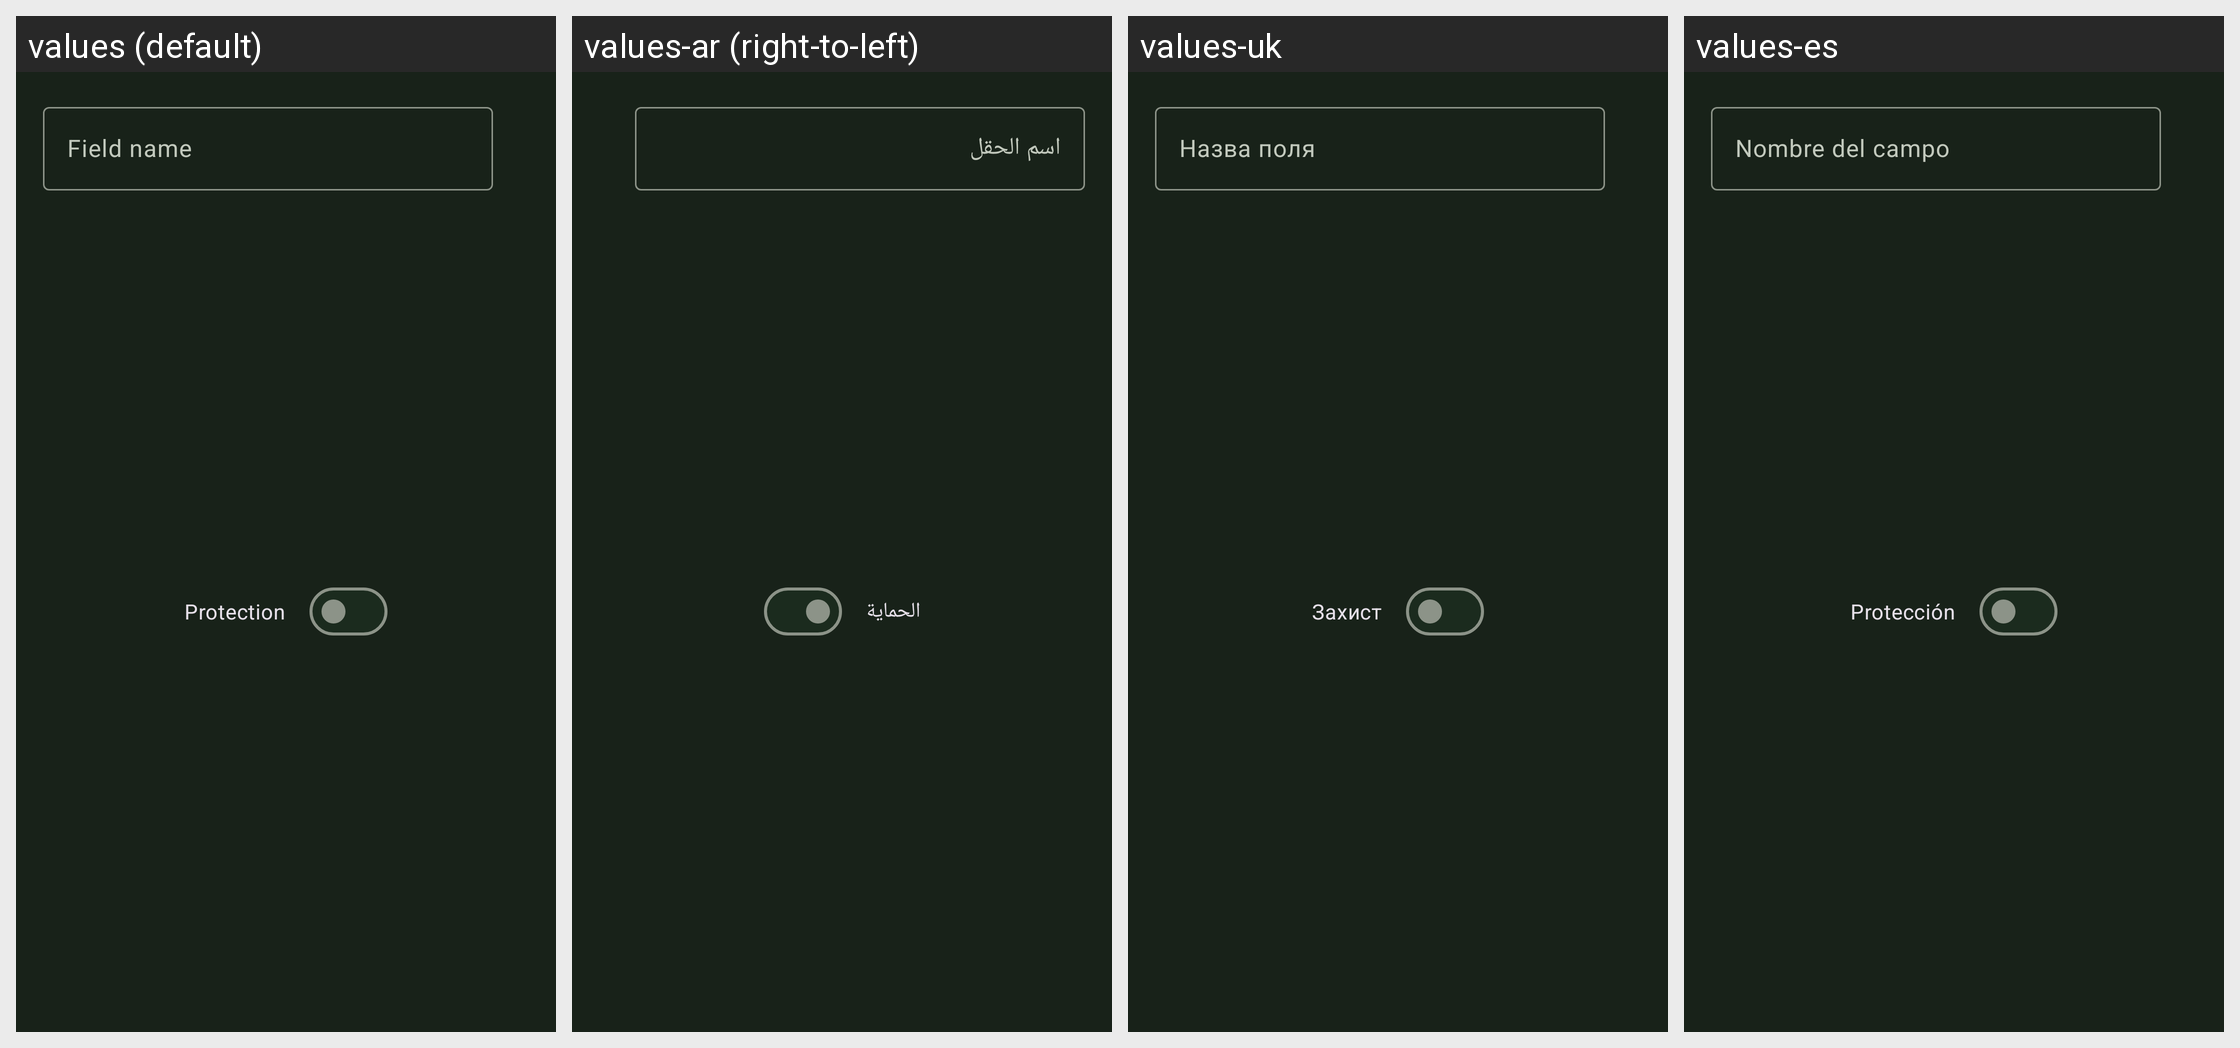

Here is an Android app screen in its default locale and in the app's own translations. Write out the translated-string differences for the strings that appear on this screen.
Android screen res/layout/fragment_entry_new_field.xml rendered under 4 locales, left to right: values (default), values-ar (right-to-left), values-uk, values-es. Device: Nexus 5 (rendered at 1080×1920; each locale shown at half size, 540×960, under a caption strip naming it); theme KeepassDXStyle.Night.
Other locales in the repository, not shown: values-az, values-be, values-bg, values-bn, values-bn-rBD, values-ca, values-ckb, values-cs, values-da, values-de, values-el, values-en-rGB, values-eo, values-et, values-eu, values-fa, values-fi, values-fil, values-fr, values-gl, values-hi, values-hr, values-hu, values-id, values-in, values-it, values-iw, values-ja, values-jv, values-kk, values-ko, values-lt, values-lv, values-mk, values-ml, values-mr, values-my, values-nb, values-nb-rNO, values-ne, values-nl, values-nn, values-or, values-pa, values-pl, values-pt, values-pt-rBR, values-pt-rPT, values-ro, values-ru, values-sk, values-sl, values-sq, values-sr, values-sv, values-ta, values-te, values-th, values-tok, values-tr, values-tt, values-ur, values-uz, values-vi, values-zh-rCN, values-zh-rTW.
Strings drawn on this screen, with the default value and each locale's value (text and hints the layout hard-codes, and strings that could not be matched under every locale, appear in the picture but are not listed):

field_name
  values: Field name
  values-ar: اسم الحقل
  values-uk: Назва поля
  values-es: Nombre del campo

protection
  values: Protection
  values-ar: الحماية
  values-uk: Захист
  values-es: Protección
